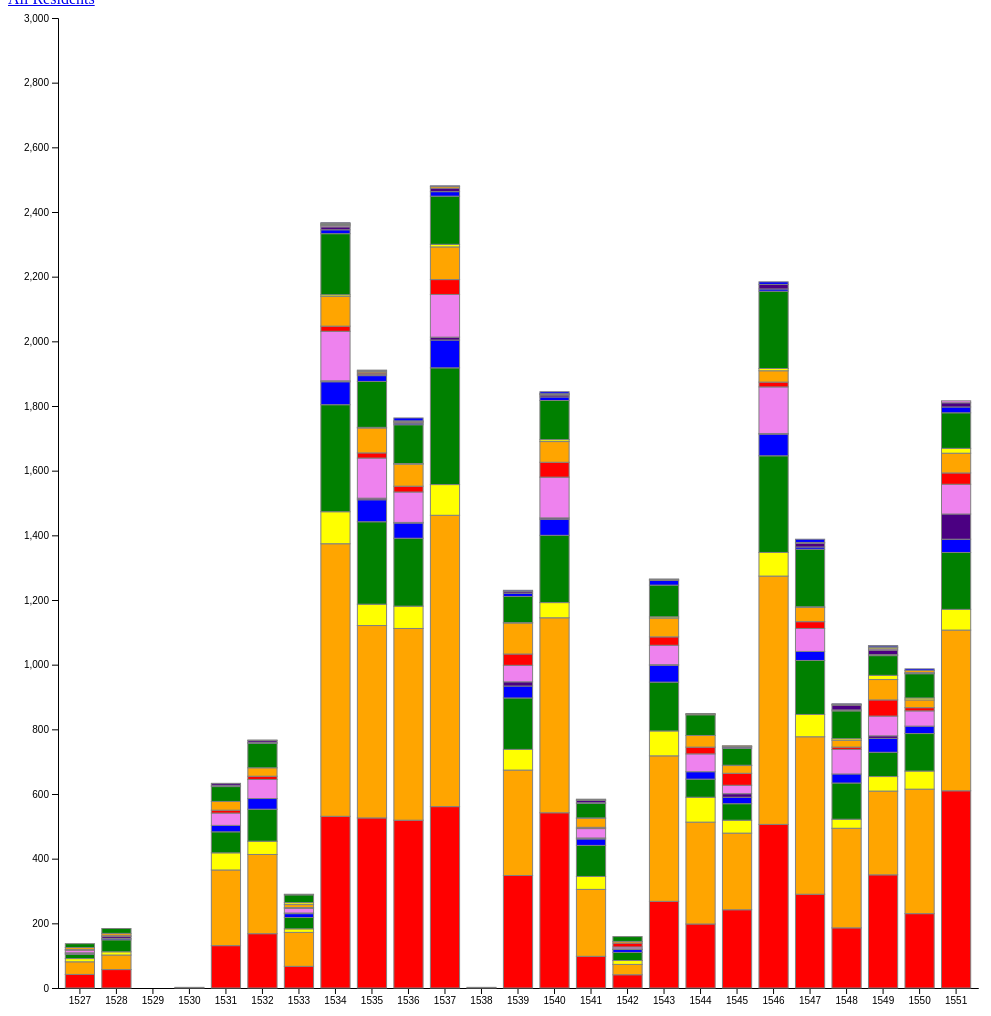
D3 v4 page, settled after 480 driven frames (8 s of simulated time); the page loaded 1 data file(s).


    // set the dimensions and margins of the graph
var margin = {top: 10, right: 30, bottom: 20, left: 50},
    width = 1000 - margin.left - margin.right,
    height = 1000 - margin.top - margin.bottom;

// append the svg object to the body of the page
var svg = d3.select("#my_dataviz")
  .append("svg")
    .attr("width", width + margin.left + margin.right)
    .attr("height", height + margin.top + margin.bottom)
  .append("g")
    .attr("transform",
          "translate(" + margin.left + "," + margin.top + ")");

// Parse the Data
d3.csv("percapitablack.csv", function(data) {

  // List of subgroups = header of the csv files = soil condition here
  var subgroups = data.columns.slice(1)

  // List of groups = species here = value of the first column called group -> I show them on the X axis
  var groups = d3.map(data, function(d){return(d.group)}).keys()

  // Add X axis
  var x = d3.scaleBand()
      .domain(groups)
      .range([0, width])
      .padding([0.2])
  svg.append("g")
    .attr("transform", "translate(0," + height + ")")
    .call(d3.axisBottom(x).tickSizeOuter(0));

  // Add Y axis
  var y = d3.scaleLinear()
    .domain([0, 3000])
    .range([ height, 0 ]);
  svg.append("g")
    .call(d3.axisLeft(y));

  // color palette = one color per subgroup
  var color = d3.scaleOrdinal()
    .domain(subgroups)
    .range(['red','orange','yellow','green','blue','indigo','violet'])

  //stack the data? --> stack per subgroup
  var stackedData = d3.stack()
    .keys(subgroups)
    (data)




  // ----------------
  // Create a tooltip
  // ----------------
  var tooltip = d3.select("#my_dataviz")
    .append("div")
    .style("opacity", 0)
    .attr("class", "tooltip")
    .style("background-color", "white")
    .style("border", "solid")
    .style("border-width", "1px")
    .style("border-radius", "5px")
    .style("padding", "10px")

  // Three function that change the tooltip when user hover / move / leave a cell
  var mouseover = function(d) {
    var subgroupName = d3.select(this.parentNode).datum().key;
    var subgroupValue = d.data[subgroupName];
    tooltip
        .html("subgroup: " + subgroupName + "<br>" + "Value: " + subgroupValue)
        .style("opacity", 1)
  }
  var mousemove = function(d) {
    tooltip
      .style("left", (d3.mouse(this)[0]+90) + "px") // It is important to put the +90: other wise the tooltip is exactly where the point is an it creates a weird effect
      .style("top", (d3.mouse(this)[1]) + "px")
  }
  var mouseleave = function(d) {
    tooltip
      .style("opacity", 0)
  }




  // Show the bars
  svg.append("g")
    .selectAll("g")
    // Enter in the stack data = loop key per key = group per group
    .data(stackedData)
    .enter().append("g")
      .attr("fill", function(d) { return color(d.key); })
      .selectAll("rect")
      // enter a second time = loop subgroup per subgroup to add all rectangles
      .data(function(d) { return d; })
      .enter().append("rect")
        .attr("x", function(d) { return x(d.data.group); })
        .attr("y", function(d) { return y(d[1]); })
        .attr("height", function(d) { return y(d[0]) - y(d[1]); })
        .attr("width",x.bandwidth())
        .attr("stroke", "grey")
      .on("mouseover", mouseover)
      .on("mousemove", mousemove)
      .on("mouseleave", mouseleave)

})


### data: percapitablack.csv
group, Operation/Personnel Violations, Use Of Force, Verbal Abuse, Illegal Search, Traffic, Drug / Alcohol Abuse, Lockup Procedures, Conduct Unbecoming (Off-Duty), Domestic, Criminal Misconduct, False Arrest, Supervisory Responsibilities, Bribery / Official Corruption, Unknown, First Amendment, Racial Profiling, Medical, Excessive Force, Money / Property
1527, 42, 39, 10, 13, 3, 2, 8, 2, 6, 0, 12, 0, 0, 0, 0, 0, 0, 0, 0
1528, 57, 45, 10, 37, 4, 6, 0, 4, 6, 0, 15, 0, 0, 0, 0, 0, 0, 0, 0
1529, 0, 0, 0, 0, 0, 0, 0, 0, 0, 0, 0, 0, 0, 0, 0, 0, 0, 0, 0
1530, 0, 0, 0, 0, 0, 2, 0, 0, 0, 0, 0, 0, 0, 0, 0, 0, 0, 0, 0
1531, 131, 234, 53, 65, 20, 0, 38, 9, 27, 0, 46, 4, 6, 0, 0, 0, 0, 0, 0
1532, 168, 245, 41, 99, 33, 0, 59, 10, 26, 0, 76, 2, 6, 0, 0, 0, 0, 2, 0
1533, 67, 105, 11, 35, 12, 2, 14, 3, 9, 6, 24, 2, 0, 0, 0, 0, 0, 0, 0
1534, 531, 843, 99, 331, 71, 3, 153, 16, 92, 5, 189, 12, 9, 4, 0, 2, 2, 2, 3
1535, 526, 595, 66, 255, 68, 5, 124, 16, 77, 2, 142, 18, 4, 0, 4, 4, 0, 3, 2
1536, 519, 593, 69, 210, 47, 2, 94, 18, 68, 2, 120, 5, 3, 0, 2, 2, 0, 0, 9
1537, 561, 901, 95, 361, 86, 9, 132, 46, 101, 8, 149, 14, 11, 0, 0, 5, 0, 0, 2
1538, 0, 2, 0, 0, 0, 0, 0, 0, 0, 0, 0, 0, 0, 0, 0, 0, 0, 0, 0
1539, 348, 326, 64, 159, 37, 13, 51, 35, 96, 1, 81, 10, 5, 0, 0, 0, 0, 0, 4
1540, 542, 603, 47, 208, 50, 4, 126, 46, 64, 6, 121, 11, 6, 1, 0, 2, 0, 1, 6
1541, 98, 207, 40, 96, 20, 3, 29, 4, 28, 1, 45, 2, 7, 0, 0, 0, 2, 0, 2
1542, 41, 32, 12, 25, 9, 2, 6, 12, 5, 0, 15, 0, 0, 0, 0, 0, 0, 0, 0
1543, 268, 450, 77, 151, 52, 2, 60, 26, 58, 4, 98, 15, 0, 0, 0, 2, 0, 0, 2
1544, 198, 315, 77, 56, 23, 0, 55, 21, 36, 0, 64, 0, 2, 0, 0, 2, 0, 0, 0
1545, 242, 237, 40, 51, 20, 11, 26, 37, 24, 1, 52, 4, 1, 0, 2, 1, 0, 0, 0
1546, 506, 768, 73, 299, 67, 2, 144, 15, 35, 7, 239, 7, 14, 0, 0, 0, 0, 0, 8
1547, 290, 487, 69, 167, 28, 0, 71, 21, 44, 2, 178, 7, 12, 2, 0, 0, 0, 0, 10
1548, 186, 308, 28, 112, 28, 0, 76, 7, 21, 5, 86, 3, 15, 0, 0, 2, 0, 0, 2
1549, 350, 259, 45, 75, 43, 8, 61, 50, 63, 13, 61, 3, 14, 4, 0, 0, 4, 2, 4
1550, 230, 385, 56, 116, 23, 0, 47, 10, 24, 6, 75, 1, 3, 0, 0, 6, 0, 0, 5
1551, 610, 497, 64, 176, 41, 78, 92, 35, 61, 15, 110, 18, 13, 6, 0, 0, 0, 0, 0